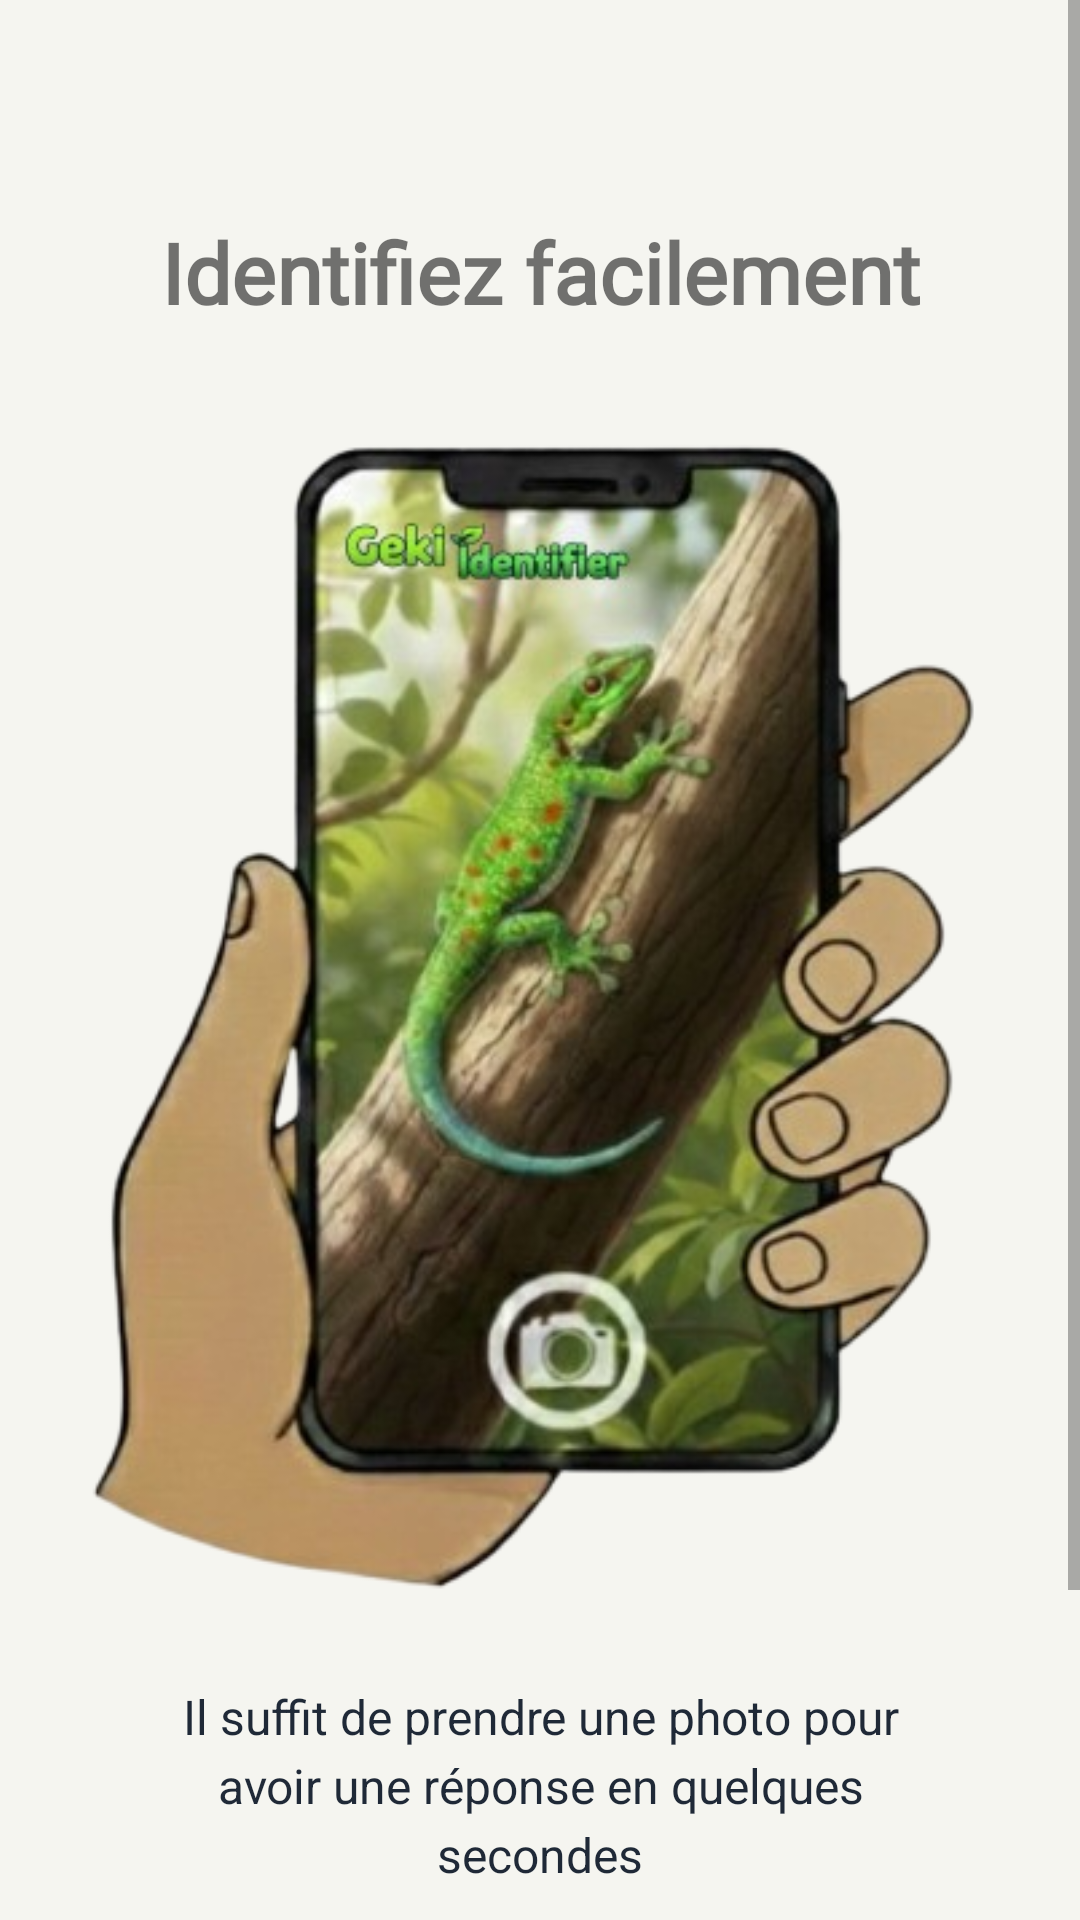

Layout XML and referenced resources for this Android screen:
<!-- AndroidManifest.xml: application theme Theme.Geki -->
<!-- res/layout/fragment_intro_page3_new.xml -->
<?xml version="1.0" encoding="utf-8"?>
<ScrollView xmlns:android="http://schemas.android.com/apk/res/android"
    xmlns:app="http://schemas.android.com/apk/res-auto"
    android:layout_width="match_parent"
    android:layout_height="match_parent"
    android:background="#F5F5F0"
    android:fillViewport="true">

    <androidx.constraintlayout.widget.ConstraintLayout
        android:layout_width="match_parent"
        android:layout_height="wrap_content"
        android:padding="24dp">

        
        <TextView
            android:id="@+id/title_new_page3"
            android:layout_width="match_parent"
            android:layout_height="wrap_content"
            android:text="Identifiez facilement"
            android:textSize="28sp"
            android:textStyle="bold"
            android:fontFamily="@font/montserrat_bold"
            android:gravity="center"
            app:layout_constraintTop_toTopOf="parent"
            app:layout_constraintStart_toStartOf="parent"
            app:layout_constraintEnd_toEndOf="parent"
            android:layout_marginTop="48dp"
            android:layout_marginBottom="24dp" />

        
        <ImageView
            android:id="@+id/image_new_page3"
            android:layout_width="wrap_content"
            android:layout_height="wrap_content"
            android:src="@drawable/photo"
            android:contentDescription="Identification facile par photo"
            app:layout_constraintTop_toBottomOf="@id/title_new_page3"
            app:layout_constraintStart_toStartOf="parent"
            app:layout_constraintEnd_toEndOf="parent"/>

        
        <TextView
            android:id="@+id/text_under_image_new_page3"
            android:layout_width="match_parent"
            android:layout_height="wrap_content"
            android:text="Il suffit de prendre une photo pour avoir une réponse en quelques secondes"
            android:textSize="16sp"
            android:textColor="#1F2937"
            android:gravity="center"
            android:lineSpacingExtra="4dp"
            app:layout_constraintTop_toBottomOf="@id/image_new_page3"
            app:layout_constraintStart_toStartOf="parent"
            app:layout_constraintEnd_toEndOf="parent"
            android:layout_marginStart="32dp"
            android:layout_marginEnd="32dp" />

        
        <androidx.appcompat.widget.AppCompatButton
            android:id="@+id/page3_new_button"
            android:layout_width="match_parent"
            android:layout_height="56dp"
            android:text="Continuer"
            android:textColor="#FFFFFF"
            android:textSize="18sp"
            android:textStyle="bold"
            android:textAllCaps="false"
            android:background="@drawable/button_primary_rounded"
            app:layout_constraintBottom_toBottomOf="parent"
            app:layout_constraintStart_toStartOf="parent"
            app:layout_constraintEnd_toEndOf="parent"
            android:layout_marginBottom="16dp"
            app:layout_constraintTop_toBottomOf="@id/text_under_image_new_page3"
            android:layout_marginTop="48dp" />

    </androidx.constraintlayout.widget.ConstraintLayout>
</ScrollView>
<!-- resources referenced by this layout -->
<resources>
  <!-- drawable button_primary_rounded (drawable) -->
  <?xml version="1.0" encoding="utf-8"?>
  <shape xmlns:android="http://schemas.android.com/apk/res/android"
      android:shape="rectangle">
      <solid android:color="#32C75F"/>
      <corners android:radius="16dp"/>
  </shape>
  <style name="TextAppearance.Geki.Headline1" parent="TextAppearance.MaterialComponents.Headline1">
          <item name="fontFamily">@font/montserrat</item>
          <item name="android:fontFamily">@font/montserrat</item>
          <item name="android:textStyle">bold</item>
      </style>
  <style name="TextAppearance.Geki.Headline2" parent="TextAppearance.MaterialComponents.Headline2">
          <item name="fontFamily">@font/montserrat</item>
          <item name="android:fontFamily">@font/montserrat</item>
          <item name="android:textStyle">bold</item>
      </style>
  <style name="TextAppearance.Geki.Headline3" parent="TextAppearance.MaterialComponents.Headline3">
          <item name="fontFamily">@font/montserrat</item>
          <item name="android:fontFamily">@font/montserrat</item>
          <item name="android:textStyle">bold</item>
      </style>
  <style name="TextAppearance.Geki.Headline4" parent="TextAppearance.MaterialComponents.Headline4">
          <item name="fontFamily">@font/montserrat</item>
          <item name="android:fontFamily">@font/montserrat</item>
          <item name="android:textStyle">bold</item>
      </style>
  <style name="TextAppearance.Geki.Headline5" parent="TextAppearance.MaterialComponents.Headline5">
          <item name="fontFamily">@font/montserrat</item>
          <item name="android:fontFamily">@font/montserrat</item>
          <item name="android:textStyle">bold</item>
      </style>
  <style name="TextAppearance.Geki.Headline6" parent="TextAppearance.MaterialComponents.Headline6">
          <item name="fontFamily">@font/montserrat</item>
          <item name="android:fontFamily">@font/montserrat</item>
          <item name="android:textStyle">bold</item>
      </style>
  <style name="TextAppearance.Geki.Subtitle2" parent="TextAppearance.MaterialComponents.Subtitle2">
          <item name="fontFamily">@font/montserrat</item>
          <item name="android:fontFamily">@font/montserrat</item>
          <item name="android:textStyle">normal</item>
      </style>
  <style name="TextAppearance.Geki.Body1" parent="TextAppearance.MaterialComponents.Body1">
          <item name="fontFamily">@font/open_sans</item>
          <item name="android:fontFamily">@font/open_sans</item>
      </style>
  <style name="TextAppearance.Geki.Body2" parent="TextAppearance.MaterialComponents.Body2">
          <item name="fontFamily">@font/open_sans</item>
          <item name="android:fontFamily">@font/open_sans</item>
      </style>
  <style name="TextAppearance.Geki.Button" parent="TextAppearance.MaterialComponents.Button">
          <item name="fontFamily">@font/montserrat</item>
          <item name="android:fontFamily">@font/montserrat</item>
          <item name="android:textStyle">bold</item>
      </style>
  <style name="TextAppearance.Geki.Caption" parent="TextAppearance.MaterialComponents.Caption">
          <item name="fontFamily">@font/open_sans</item>
          <item name="android:fontFamily">@font/open_sans</item>
      </style>
  <style name="TextAppearance.Geki.Overline" parent="TextAppearance.MaterialComponents.Overline">
          <item name="fontFamily">@font/open_sans</item>
          <item name="android:fontFamily">@font/open_sans</item>
      </style>
  <color name="black">#FF000000</color>
  <color name="offer_pro_primary">#32C75F</color>
  <color name="status_bar_translucent_green">#F5F5F5</color>
  <color name="navigation_bar_translucent_green">#F5F5F5</color>
  <style name="CustomPopupMenu" parent="Widget.AppCompat.PopupMenu">
          <item name="android:dropDownListViewStyle">@style/CustomDropDownListView</item>
      </style>
  <color name="text_medium_gray">#666666</color>
</resources>
